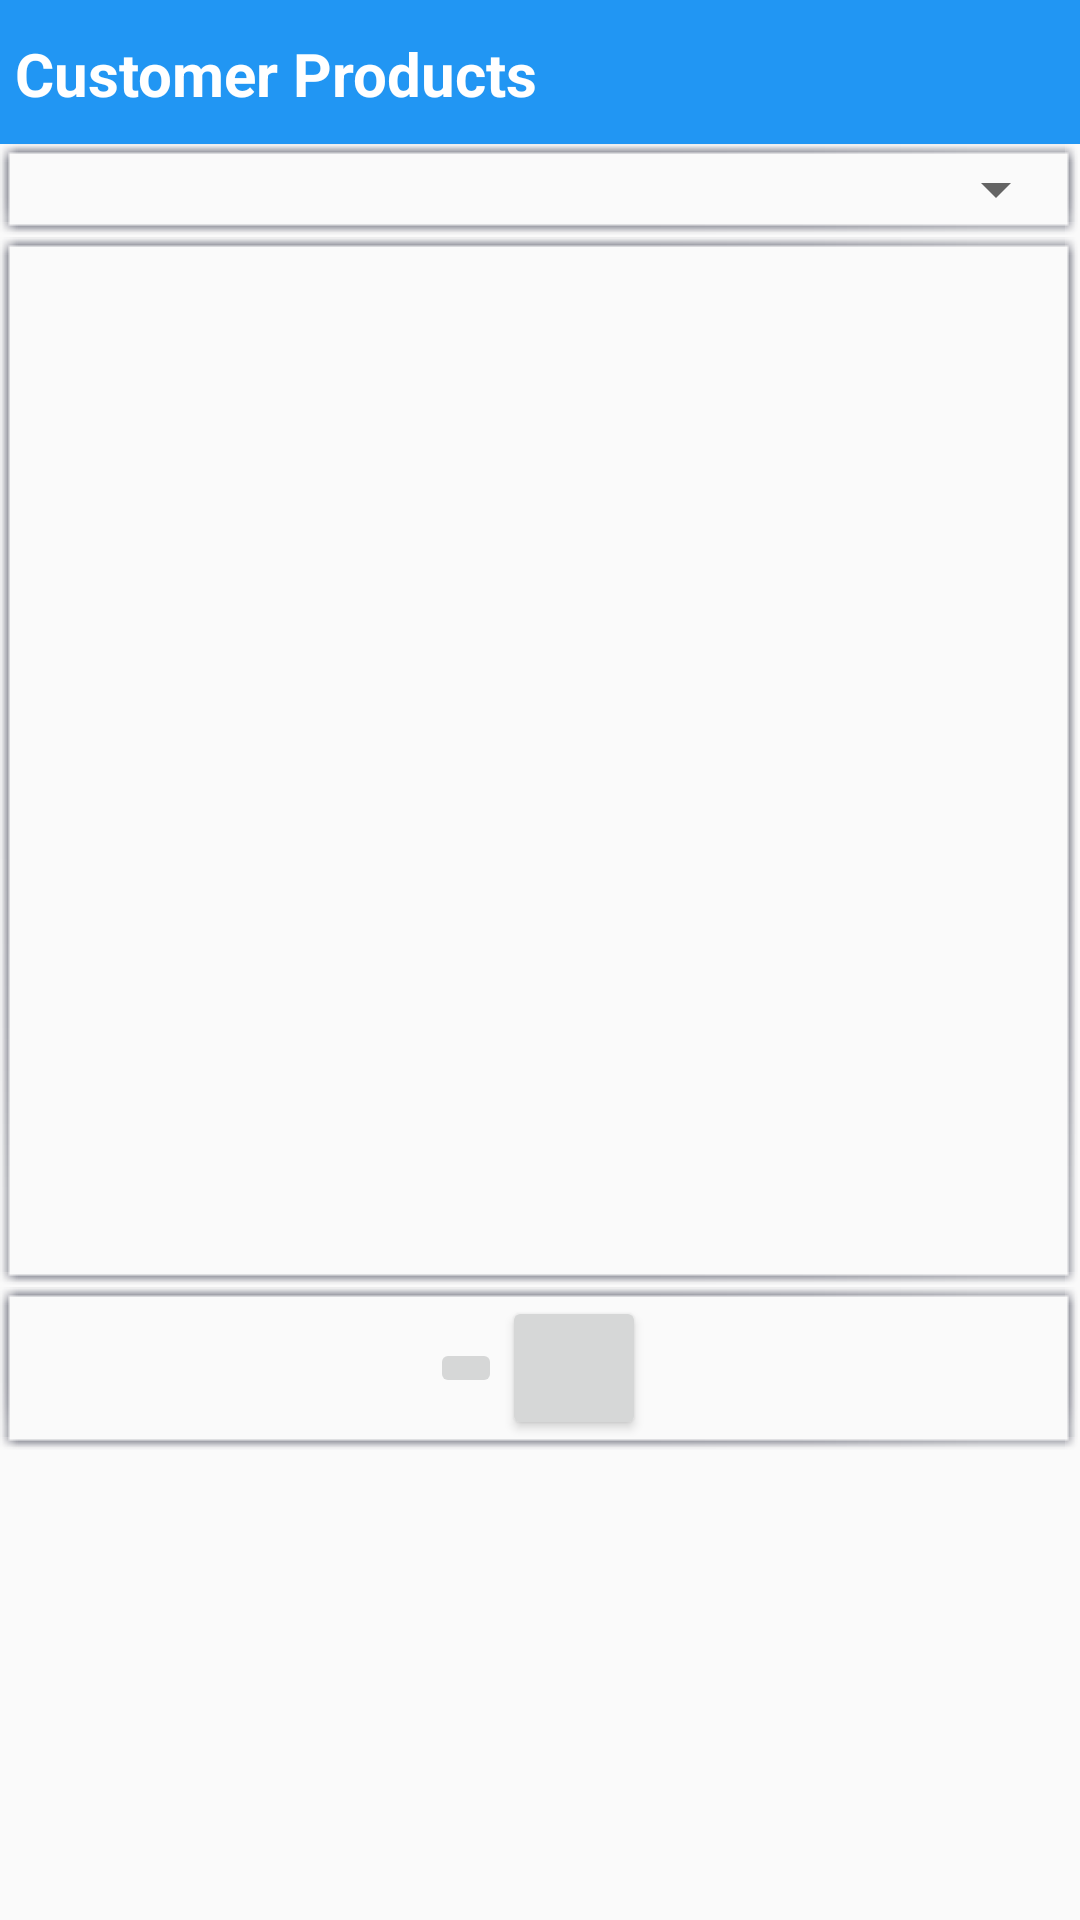

Layout XML and referenced resources for this Android screen:
<!-- AndroidManifest.xml: application theme AppTheme -->
<!-- res/layout/add_customer_products.xml -->
<?xml version="1.0" encoding="utf-8"?>
<LinearLayout xmlns:android="http://schemas.android.com/apk/res/android"
    xmlns:app="http://schemas.android.com/apk/res-auto"
    android:layout_width="match_parent"
    android:layout_height="wrap_content"
    android:orientation="vertical">

    <LinearLayout
        style="@style/DialogTitle"
        android:layout_width="match_parent"
        android:layout_height="wrap_content"
        android:orientation="horizontal">

        <TextView
            style="@style/DialogTitleText"
            android:text="Customer Products" />
    </LinearLayout>

    <LinearLayout
        android:layout_width="match_parent"
        android:layout_height="wrap_content"
        android:background="@drawable/shadow"
        android:orientation="horizontal">

        <ImageView
            android:layout_width="wrap_content"
            android:layout_height="wrap_content"
            android:layout_gravity="center_vertical"
            android:contentDescription="Customer"
            app:srcCompat="@drawable/ic_person_black_24dp" />

        <Spinner
            android:id="@+id/spinner"
            android:layout_width="match_parent"
            android:layout_height="wrap_content"
            android:spinnerMode="dropdown" />
    </LinearLayout>

    <ScrollView
        android:id="@+id/scrollView2"
        android:layout_width="match_parent"
        android:fadeScrollbars="false"
        android:layout_height="350dp"
        android:background="@drawable/shadow">

        <LinearLayout
            android:id="@+id/svLayout"
            android:layout_width="match_parent"
            android:layout_height="wrap_content"
            android:orientation="vertical" />
    </ScrollView>

    <LinearLayout
        android:layout_width="match_parent"
        android:layout_height="wrap_content"
        android:background="@drawable/shadow"
        android:gravity="center"
        android:orientation="horizontal">

        <ImageButton
            android:id="@+id/buttonACPdSave"
            android:layout_width="wrap_content"
            android:layout_height="wrap_content"
            app:srcCompat="@drawable/ic_save_black_24dp" />

        <ImageButton
            android:id="@+id/buttonACPdClose"
            style="?android:attr/buttonStyleSmall"
            android:layout_width="wrap_content"
            android:layout_height="wrap_content"
            app:srcCompat="@drawable/ic_cancel_black_24dp" />
    </LinearLayout>


</LinearLayout>
<!-- resources referenced by this layout -->
<resources>
  <style name="DialogTitle">
          <item name="android:background">#2196f3</item>
          <item name="android:paddingTop">6dp</item>
          <item name="android:paddingBottom">5dp</item>
      </style>
  <style name="DialogTitleText">
          <item name="android:textColor">#FFFFFF</item>
          <item name="android:layout_height">wrap_content</item>
          <item name="android:layout_width">wrap_content</item>
          <item name="android:textStyle">bold</item>
          <item name="android:textSize">20sp</item>
          <item name="android:padding">5dp</item>
      </style>
  <style name="AppTheme" parent="Theme.AppCompat.Light.DarkActionBar">
          
          <item name="colorPrimary">@color/colorPrimary</item>
          <item name="colorPrimaryDark">@color/colorPrimaryDark</item>
          <item name="colorAccent">@color/colorAccent</item>
      </style>
  <color name="colorPrimary">#3F51B5</color>
  <color name="colorPrimaryDark">#303F9F</color>
  <color name="colorAccent">#FF4081</color>
</resources>
